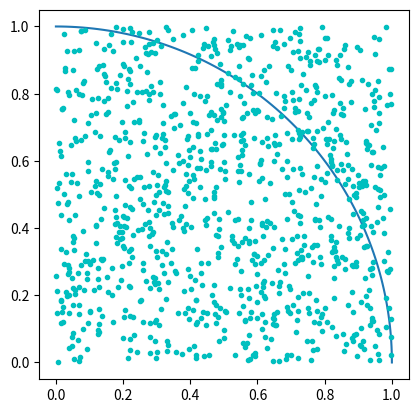

Python code for this plot:
import math
import random

import matplotlib.pyplot as plt
import numpy as np

# % matplotlib inline

square_size = 1
points_inside_circle = 0
points_inside_square = 0
sample_size = 1000
arc = np.linspace(0, np.pi / 2, 100)


def generate_points(size):
    x = random.random() * size
    y = random.random() * size
    return x, y


def is_in_circle(point, size):
    return math.sqrt(point[0] ** 2 + point[1] ** 2) <= size


def compute_pi(points_inside_circle, points_inside_square):
    return 4 * (points_inside_circle / points_inside_square)


if __name__ == '__main__':
    plt.axes().set_aspect('equal')
    plt.plot(1 * np.cos(arc), 1 * np.sin(arc))

    for i in range(sample_size):
        point = generate_points(square_size)
        plt.plot(point[0], point[1], 'c.')
        points_inside_square += 1
        if is_in_circle(point, square_size):
            points_inside_circle += 1

    print("Approximate value of pi is {}".format(
        compute_pi(points_inside_circle, points_inside_square)))
    plt.show()
